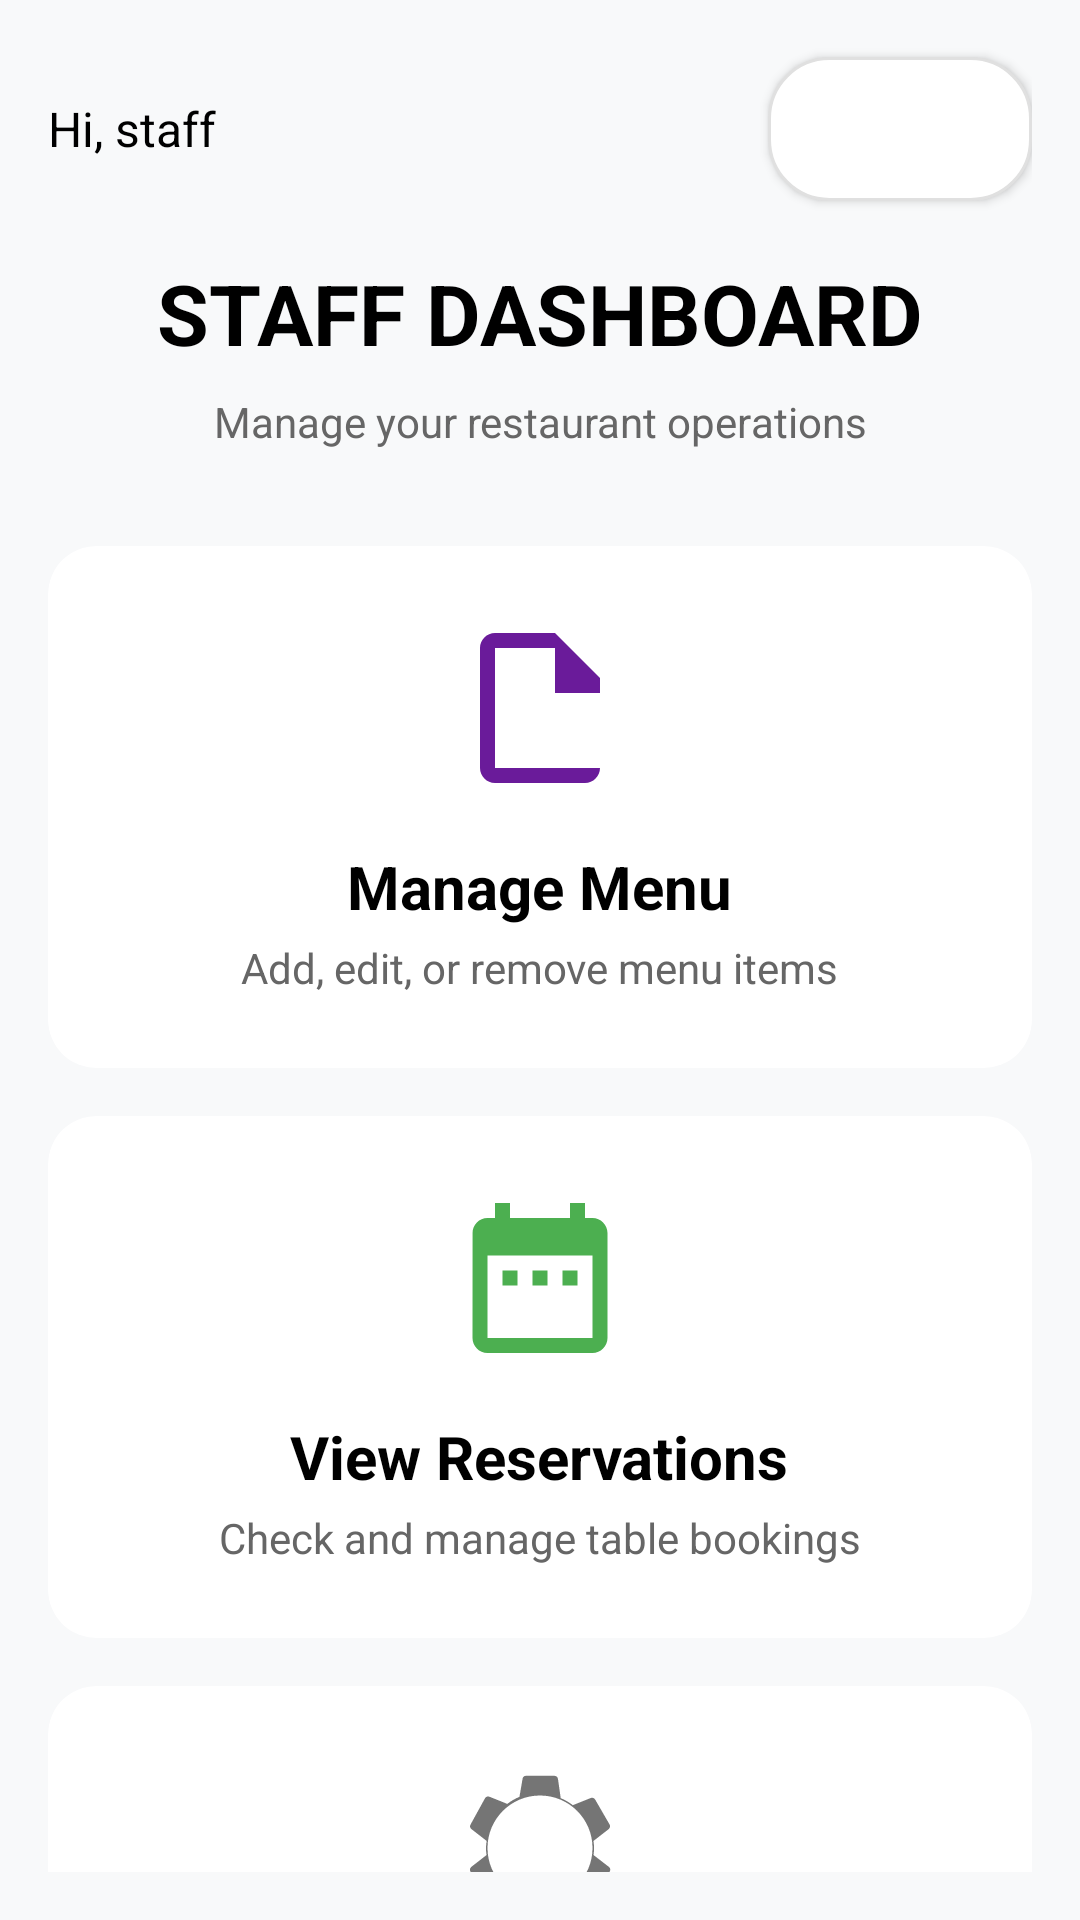

Produce the Android XML layout that renders to this screen, including the resource entries it uses.
<!-- AndroidManifest.xml: application theme Theme.RestaurantHub -->
<!-- res/layout/activity_staff_dashboard.xml -->
<?xml version="1.0" encoding="utf-8"?>
<androidx.constraintlayout.widget.ConstraintLayout xmlns:android="http://schemas.android.com/apk/res/android"
    xmlns:app="http://schemas.android.com/apk/res-auto"
    android:layout_width="match_parent"
    android:layout_height="match_parent"
    android:background="#F8F9FA"
    android:padding="16dp">

    
    <TextView
        android:id="@+id/tvGreeting"
        android:layout_width="wrap_content"
        android:layout_height="wrap_content"
        android:text="Hi, staff"
        android:textSize="16sp"
        android:textColor="#000000"
        android:layout_marginTop="16dp"
        app:layout_constraintTop_toTopOf="parent"
        app:layout_constraintStart_toStartOf="parent" />

    <Button
        android:id="@+id/btnLogout"
        android:layout_width="wrap_content"
        android:layout_height="wrap_content"
        android:text="Logout"
        android:textSize="14sp"
        android:textColor="#FFFFFF"
        android:background="@drawable/button_rounded_white_outline"
        android:paddingStart="16dp"
        android:paddingEnd="16dp"
        app:layout_constraintTop_toTopOf="@id/tvGreeting"
        app:layout_constraintBottom_toBottomOf="@id/tvGreeting"
        app:layout_constraintEnd_toEndOf="parent" />

    
    <TextView
        android:id="@+id/tvDashboardTitle"
        android:layout_width="wrap_content"
        android:layout_height="wrap_content"
        android:text="STAFF DASHBOARD"
        android:textSize="28sp"
        android:textStyle="bold"
        android:textColor="#000000"
        android:layout_marginTop="32dp"
        app:layout_constraintTop_toBottomOf="@id/tvGreeting"
        app:layout_constraintStart_toStartOf="parent"
        app:layout_constraintEnd_toEndOf="parent" />

    
    <TextView
        android:id="@+id/tvSubtext"
        android:layout_width="wrap_content"
        android:layout_height="wrap_content"
        android:text="Manage your restaurant operations"
        android:textSize="14sp"
        android:textColor="#666666"
        android:layout_marginTop="8dp"
        app:layout_constraintTop_toBottomOf="@id/tvDashboardTitle"
        app:layout_constraintStart_toStartOf="parent"
        app:layout_constraintEnd_toEndOf="parent" />

    
    <androidx.cardview.widget.CardView
        android:id="@+id/cardManageMenu"
        android:layout_width="match_parent"
        android:layout_height="wrap_content"
        android:layout_marginTop="32dp"
        app:cardBackgroundColor="#FFFFFF"
        app:cardCornerRadius="16dp"
        app:cardElevation="0dp"
        app:layout_constraintTop_toBottomOf="@id/tvSubtext">

        <LinearLayout
            android:layout_width="match_parent"
            android:layout_height="wrap_content"
            android:orientation="vertical"
            android:gravity="center"
            android:padding="24dp">

            <ImageView
                android:id="@+id/ivMenuIcon"
                android:layout_width="60dp"
                android:layout_height="60dp"
                android:src="@drawable/ic_document_blue"
                android:background="@drawable/circle_background_white" />

            <TextView
                android:id="@+id/tvManageMenu"
                android:layout_width="wrap_content"
                android:layout_height="wrap_content"
                android:text="Manage Menu"
                android:textSize="20sp"
                android:textStyle="bold"
                android:textColor="#000000"
                android:layout_marginTop="16dp" />

            <TextView
                android:id="@+id/tvManageMenuSub"
                android:layout_width="wrap_content"
                android:layout_height="wrap_content"
                android:text="Add, edit, or remove menu items"
                android:textSize="14sp"
                android:textColor="#666666"
                android:layout_marginTop="4dp" />
        </LinearLayout>
    </androidx.cardview.widget.CardView>

    
    <androidx.cardview.widget.CardView
        android:id="@+id/cardViewReservations"
        android:layout_width="match_parent"
        android:layout_height="wrap_content"
        android:layout_marginTop="16dp"
        app:cardBackgroundColor="#FFFFFF"
        app:cardCornerRadius="16dp"
        app:cardElevation="0dp"
        app:layout_constraintTop_toBottomOf="@id/cardManageMenu">

        <LinearLayout
            android:layout_width="match_parent"
            android:layout_height="wrap_content"
            android:orientation="vertical"
            android:gravity="center"
            android:padding="24dp">

            <ImageView
                android:id="@+id/ivReservationsIcon"
                android:layout_width="60dp"
                android:layout_height="60dp"
                android:src="@drawable/ic_calendar_green"
                android:background="@drawable/circle_background_white" />

            <TextView
                android:id="@+id/tvViewReservations"
                android:layout_width="wrap_content"
                android:layout_height="wrap_content"
                android:text="View Reservations"
                android:textSize="20sp"
                android:textStyle="bold"
                android:textColor="#000000"
                android:layout_marginTop="16dp" />

            <TextView
                android:id="@+id/tvViewReservationsSub"
                android:layout_width="wrap_content"
                android:layout_height="wrap_content"
                android:text="Check and manage table bookings"
                android:textSize="14sp"
                android:textColor="#666666"
                android:layout_marginTop="4dp" />
        </LinearLayout>
    </androidx.cardview.widget.CardView>

    
    <androidx.cardview.widget.CardView
        android:id="@+id/cardSettings"
        android:layout_width="match_parent"
        android:layout_height="wrap_content"
        android:layout_marginTop="16dp"
        app:cardBackgroundColor="#FFFFFF"
        app:cardCornerRadius="16dp"
        app:cardElevation="0dp"
        app:layout_constraintTop_toBottomOf="@id/cardViewReservations">

        <LinearLayout
            android:layout_width="match_parent"
            android:layout_height="wrap_content"
            android:orientation="vertical"
            android:gravity="center"
            android:padding="24dp">

            <ImageView
                android:id="@+id/ivSettingsIcon"
                android:layout_width="60dp"
                android:layout_height="60dp"
                android:src="@drawable/ic_gear_gray"
                android:background="@drawable/circle_background_white" />

            <TextView
                android:id="@+id/tvSettings"
                android:layout_width="wrap_content"
                android:layout_height="wrap_content"
                android:text="Settings"
                android:textSize="20sp"
                android:textStyle="bold"
                android:textColor="#000000"
                android:layout_marginTop="16dp" />

            <TextView
                android:id="@+id/tvSettingsSub"
                android:layout_width="wrap_content"
                android:layout_height="wrap_content"
                android:text="Manage your account and preferences"
                android:textSize="14sp"
                android:textColor="#666666"
                android:layout_marginTop="4dp" />
        </LinearLayout>
    </androidx.cardview.widget.CardView>

</androidx.constraintlayout.widget.ConstraintLayout>
<!-- resources referenced by this layout -->
<resources>
  <!-- drawable button_rounded_white_outline (drawable) -->
  <?xml version="1.0" encoding="utf-8"?>
  <shape xmlns:android="http://schemas.android.com/apk/res/android">
      <corners android:radius="20dp" />
      <solid android:color="#FFFFFF" />
      <stroke android:width="1dp" android:color="#E0E0E0" />
  </shape>
  <!-- drawable ic_calendar_green (drawable) -->
  <?xml version="1.0" encoding="utf-8"?>
  <vector xmlns:android="http://schemas.android.com/apk/res/android"
      android:width="24dp"
      android:height="24dp"
      android:viewportWidth="24"
      android:viewportHeight="24"
      android:tint="#4CAF50">
      <path
          android:fillColor="@android:color/white"
          android:pathData="M19,4h-1L18,2h-2v2L8,4L8,2L6,2v2L5,4c-1.11,0 -1.99,0.9 -1.99,2L3,20c0,1.1 0.89,2 2,2h14c1.1,0 2,-0.9 2,-2L21,6c0,-1.1 -0.9,-2 -2,-2zM19,20L5,20L5,9h14v11zM7,11h2v2L7,13v-2zM11,11h2v2h-2v-2zM15,11h2v2h-2v-2z"/>
  </vector>
  <!-- drawable ic_document_blue (drawable) -->
  <?xml version="1.0" encoding="utf-8"?>
  <vector xmlns:android="http://schemas.android.com/apk/res/android"
      android:width="24dp"
      android:height="24dp"
      android:viewportWidth="24"
      android:viewportHeight="24"
      android:tint="#6A1B9A">
      <path
          android:fillColor="@android:color/white"
          android:pathData="M14,2L6,2c-1.1,0 -2,0.9 -2,2v16c0,1.1 0.9,2 2,2h12c1.1,0 2,-0.9 2,-2L20,8l-6,-6zM18,20L6,20L6,4h8v6h6v10z"/>
  </vector>
  <!-- drawable ic_gear_gray (drawable) -->
  <?xml version="1.0" encoding="utf-8"?>
  <vector xmlns:android="http://schemas.android.com/apk/res/android"
      android:width="24dp"
      android:height="24dp"
      android:viewportWidth="24"
      android:viewportHeight="24"
      android:tint="#757575">
      <path
          android:fillColor="@android:color/white"
          android:pathData="M19.14,12.94c0.04,-0.3 0.06,-0.61 0.06,-0.94c0,-0.32 -0.02,-0.64 -0.07,-0.94l2.03,-1.58c0.18,-0.14 0.23,-0.41 0.12,-0.61l-1.92,-3.32c-0.12,-0.22 -0.37,-0.29 -0.59,-0.22l-2.39,0.96c-0.5,-0.38 -1.03,-0.7 -1.62,-0.94L14.4,2.81c-0.02,-0.24 -0.22,-0.43 -0.46,-0.43h-3.84c-0.24,0 -0.43,0.19 -0.43,0.43l-0.41,2.37c-0.59,0.24 -1.13,0.56 -1.62,0.94l-2.39,-0.96c-0.22,-0.08 -0.47,0 -0.59,0.22L2.74,8.87c-0.12,0.21 -0.07,0.47 0.12,0.61l2.03,1.58c-0.05,0.3 -0.09,0.63 -0.09,0.94s0.02,0.64 0.07,0.94l-2.03,1.58c-0.18,0.14 -0.23,0.41 -0.12,0.61l1.92,3.32c0.12,0.22 0.37,0.29 0.59,0.22l2.39,-0.96c0.5,0.38 1.03,0.7 1.62,0.94l0.41,2.37c0.02,0.24 0.22,0.43 0.46,0.43h3.84c0.24,0 0.43,-0.19 0.43,-0.43l0.41,-2.37c0.59,-0.24 1.13,-0.56 1.62,-0.94l2.39,0.96c0.22,0.08 0.47,0 0.59,-0.22l1.92,-3.32c0.12,-0.22 0.07,-0.47 -0.12,-0.61L19.14,12.94zM12,19c-3.87,0 -7,-3.13 -7,-7c0,-3.87 3.13,-7 7,-7s7,3.13 7,7C19,15.87 15.87,19 12,19z"/>
  </vector>
  <style name="Theme.RestaurantHub" parent="Base.Theme.RestaurantHub" />
  <style name="Base.Theme.RestaurantHub" parent="Theme.Material3.DayNight.NoActionBar">
          
          
      </style>
</resources>
